Run: headless pygame with SDL's dummy video driver; simulated clock (each Clock.tick advances the game by its frame time, no real sleeping); random seed 0; keys injected as events and as key.get_pressed() state; mouse plan: one left click at the window centre at the start of phase 2, then a move to the lower-right quarter at the start of phase 3.
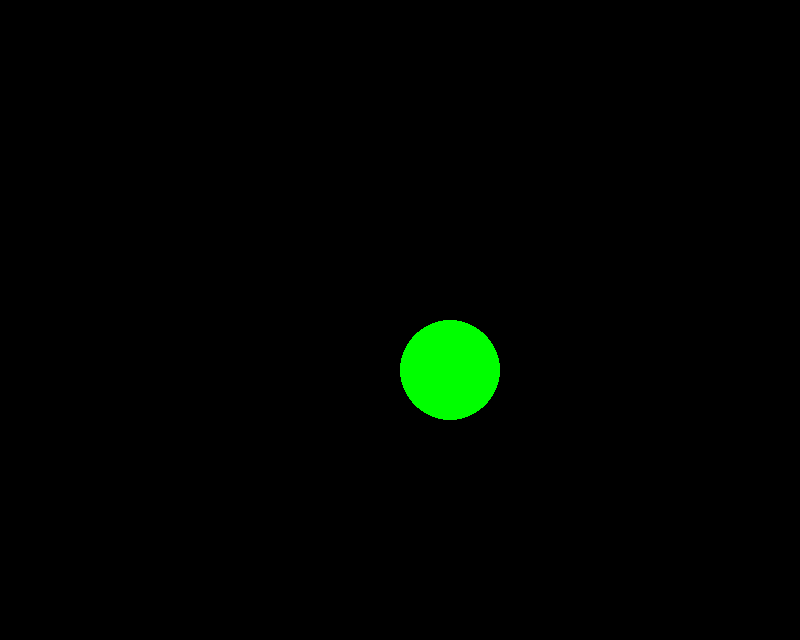
Frame 1 of 4 · flips 1–60 · no input
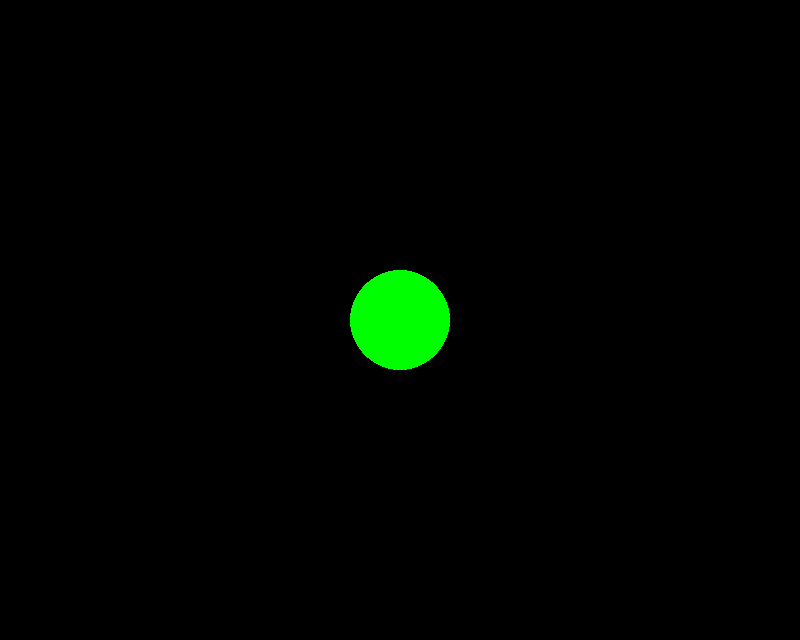
Frame 2 of 4 · flips 61–180 · clicked the window centre · tapped SPACE, RETURN · held RIGHT (→), D
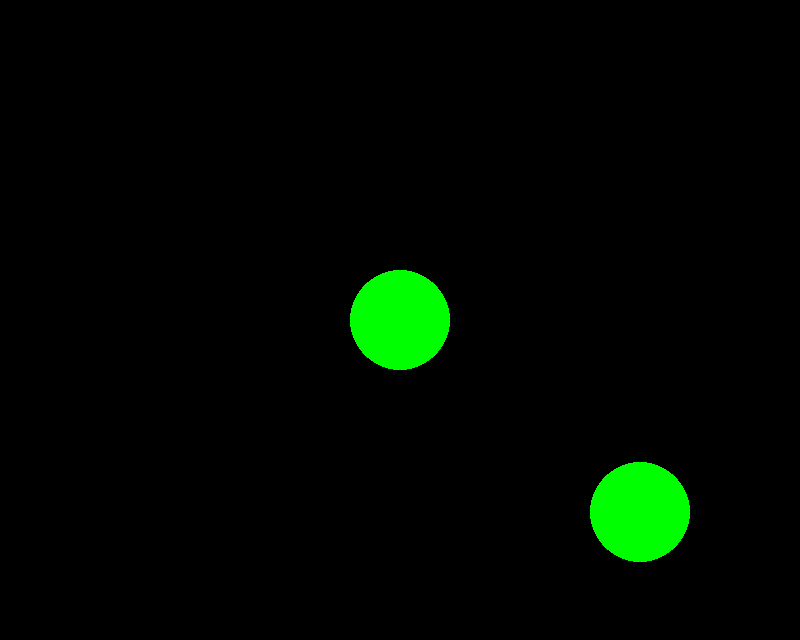
Frame 3 of 4 · flips 181–300 · moved the mouse to the lower-right quarter · held DOWN (↓), S
Frame 4 of 4 · flips 301–420 · held LEFT (←), A, UP (↑), W · screen unchanged from frame 3, image omitted

The pygame program that drew these frames:

#!/usr/bin/env python
# 
# Copyright (c) 2013, Luis Artola
# All rights reserved.
# 
# Redistribution and use in source and binary forms, with or without
# modification, are permitted provided that the following conditions are met:
# 
# - Redistributions of source code must retain the above copyright notice, this
#   list of conditions and the following disclaimer.
# - Redistributions in binary form must reproduce the above copyright notice,
#   this list of conditions and the following disclaimer in the documentation
#   and/or other materials provided with the distribution.
# 
# THIS SOFTWARE IS PROVIDED BY THE COPYRIGHT HOLDERS AND CONTRIBUTORS "AS IS"
# AND ANY EXPRESS OR IMPLIED WARRANTIES, INCLUDING, BUT NOT LIMITED TO, THE
# IMPLIED WARRANTIES OF MERCHANTABILITY AND FITNESS FOR A PARTICULAR PURPOSE
# ARE DISCLAIMED. IN NO EVENT SHALL THE COPYRIGHT HOLDER OR CONTRIBUTORS BE
# LIABLE FOR ANY DIRECT, INDIRECT, INCIDENTAL, SPECIAL, EXEMPLARY, OR
# CONSEQUENTIAL DAMAGES (INCLUDING, BUT NOT LIMITED TO, PROCUREMENT OF
# SUBSTITUTE GOODS OR SERVICES; LOSS OF USE, DATA, OR PROFITS; OR BUSINESS
# INTERRUPTION) HOWEVER CAUSED AND ON ANY THEORY OF LIABILITY, WHETHER IN
# CONTRACT, STRICT LIABILITY, OR TORT (INCLUDING NEGLIGENCE OR OTHERWISE)
# ARISING IN ANY WAY OUT OF THE USE OF THIS SOFTWARE, EVEN IF ADVISED OF THE
# POSSIBILITY OF SUCH DAMAGE.

'''
Demostrates how to use respond to mouse motion and mouse button down events
sent wirelessly by Remote Pi application running on iPhone, iPad and iPod
touch. Displays a green circle on a window that follows the mouse cursor
as you drag your finger on your iOS device surface. Tap to pin a circle at
the current mouse pointer position.

Author: luis at remotepi dot io
Created: 2013.04.09
'''


import pygame
import sys

def build_circle(radius):
    '''build_circle(radius) -> (Surface, rect)
    '''
    width = radius*2
    height = radius*2
    color = (0, 255, 0, 0)
    surface = pygame.Surface((width,height))
    rect = pygame.draw.circle(surface, color, (radius, radius), radius)
    return surface, rect

def main():

    # Initialize window to display interactive green circle
    pygame.init()
    width = 800
    height = 640
    background = (0, 0, 0)
    screen = pygame.display.set_mode((width, height), pygame.DOUBLEBUF)
    radius = 50
    surface, rect = build_circle(radius)
    rect.x = width/2
    rect.y = height/2
    pins = []

    # Event loop
    done = False
    while not done:
        # This is where you respond to regular keyboard and mouse events
        # The Remote Pi app and driver installed on your Raspberry Pi or
        # Linux computer will take care of feeding these events as you
        # use the app on your iPhone, iPad or iPod touch
        events = pygame.event.get()
        for event in events:
            if event.type == pygame.QUIT:
                done = True
            elif event.type == pygame.MOUSEMOTION:
                # Have the center of the circle follow the mouse pointer
                x, y = event.pos
                rect.x = x - radius
                rect.y = y - radius
            elif event.type == pygame.MOUSEBUTTONDOWN:
                # Pin a green circle on every position you tap
                if event.button == 1:
                    pins.append( event.pos )
        # Clear display
        screen.fill(background)
        # Draw pinned circles
        for pin in pins:
            x = pin[0] - radius
            y = pin[1] - radius
            screen.blit(surface, (x, y, radius*2, radius*2))
        # Draw green circle that follows the mouse pointer
        screen.blit(surface, rect)
        pygame.display.flip()

    pygame.quit()
    return 0

if __name__ == '__main__':
    result = main()
    sys.exit(result)
